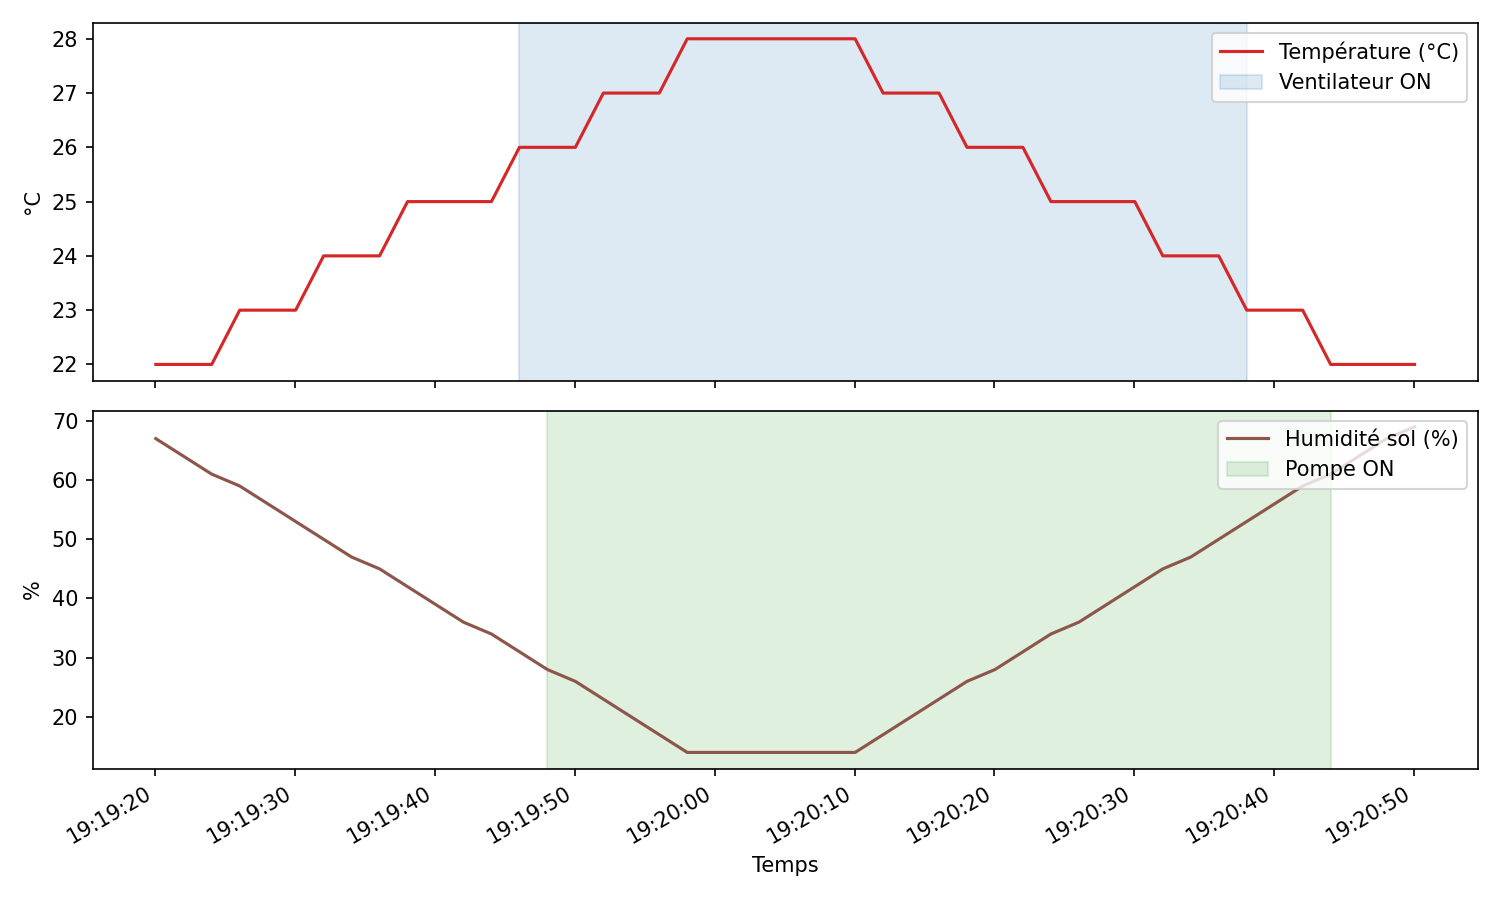

Source data for this figure (header and first rows):
timestamp_utc, temperature_c, air_humidity_percent, soil_humidity_percent, fan_on, pump_on
2026-09-09T19:55:32.152711+00:00, 22, 55, 67, False, False
2026-09-09T19:55:34.152711+00:00, 22, 55, 64, False, False
2026-09-09T19:55:36.152711+00:00, 22, 55, 61, False, False
2026-09-09T19:55:38.152711+00:00, 23, 55, 59, False, False
2026-09-09T19:55:40.152711+00:00, 23, 55, 56, False, False
2026-09-09T19:55:42.152711+00:00, 23, 55, 53, False, False
2026-09-09T19:55:44.152711+00:00, 24, 55, 50, False, False
2026-09-09T19:55:46.152711+00:00, 24, 55, 47, False, False
2026-09-09T19:55:48.152711+00:00, 24, 55, 45, False, False
2026-09-09T19:55:50.152711+00:00, 25, 55, 42, False, False
2026-09-09T19:55:52.152711+00:00, 25, 55, 39, False, False
2026-09-09T19:55:54.152711+00:00, 25, 55, 36, False, False
2026-09-09T19:55:56.152711+00:00, 25, 55, 34, False, False
2026-09-09T19:55:58.152711+00:00, 26, 55, 31, True, False
2026-09-09T19:56:00.152711+00:00, 26, 55, 28, True, True
2026-09-09T19:56:02.152711+00:00, 26, 55, 26, True, True
2026-09-09T19:56:04.152711+00:00, 27, 55, 23, True, True
2026-09-09T19:56:06.152711+00:00, 27, 55, 20, True, True
2026-09-09T19:56:08.152711+00:00, 27, 55, 17, True, True
2026-09-09T19:56:10.152711+00:00, 28, 55, 14, True, True
2026-09-09T19:56:12.152711+00:00, 28, 55, 14, True, True
2026-09-09T19:56:14.152711+00:00, 28, 55, 14, True, True
2026-09-09T19:56:16.152711+00:00, 28, 55, 14, True, True
2026-09-09T19:56:18.152711+00:00, 28, 55, 14, True, True
2026-09-09T19:56:20.152711+00:00, 28, 55, 14, True, True
2026-09-09T19:56:22.152711+00:00, 28, 55, 14, True, True
2026-09-09T19:56:24.152711+00:00, 27, 55, 17, True, True
2026-09-09T19:56:26.152711+00:00, 27, 55, 20, True, True
2026-09-09T19:56:28.152711+00:00, 27, 55, 23, True, True
2026-09-09T19:56:30.152711+00:00, 26, 55, 26, True, True
2026-09-09T19:56:32.152711+00:00, 26, 55, 28, True, True
2026-09-09T19:56:34.152711+00:00, 26, 55, 31, True, True
2026-09-09T19:56:36.152711+00:00, 25, 55, 34, True, True
2026-09-09T19:56:38.152711+00:00, 25, 55, 36, True, True
2026-09-09T19:56:40.152711+00:00, 25, 55, 39, True, True
2026-09-09T19:56:42.152711+00:00, 25, 55, 42, True, True
2026-09-09T19:56:44.152711+00:00, 24, 55, 45, True, True
2026-09-09T19:56:46.152711+00:00, 24, 55, 47, True, True
2026-09-09T19:56:48.152711+00:00, 24, 55, 50, True, True
2026-09-09T19:56:50.152711+00:00, 23, 55, 53, False, True
2026-09-09T19:56:52.152711+00:00, 23, 55, 56, False, True
2026-09-09T19:56:54.152711+00:00, 23, 55, 59, False, True
2026-09-09T19:56:56.152711+00:00, 22, 55, 61, False, False
2026-09-09T19:56:58.152711+00:00, 22, 55, 64, False, False
2026-09-09T19:57:00.152711+00:00, 22, 55, 67, False, False
2026-09-09T19:57:02.152711+00:00, 22, 55, 69, False, False
